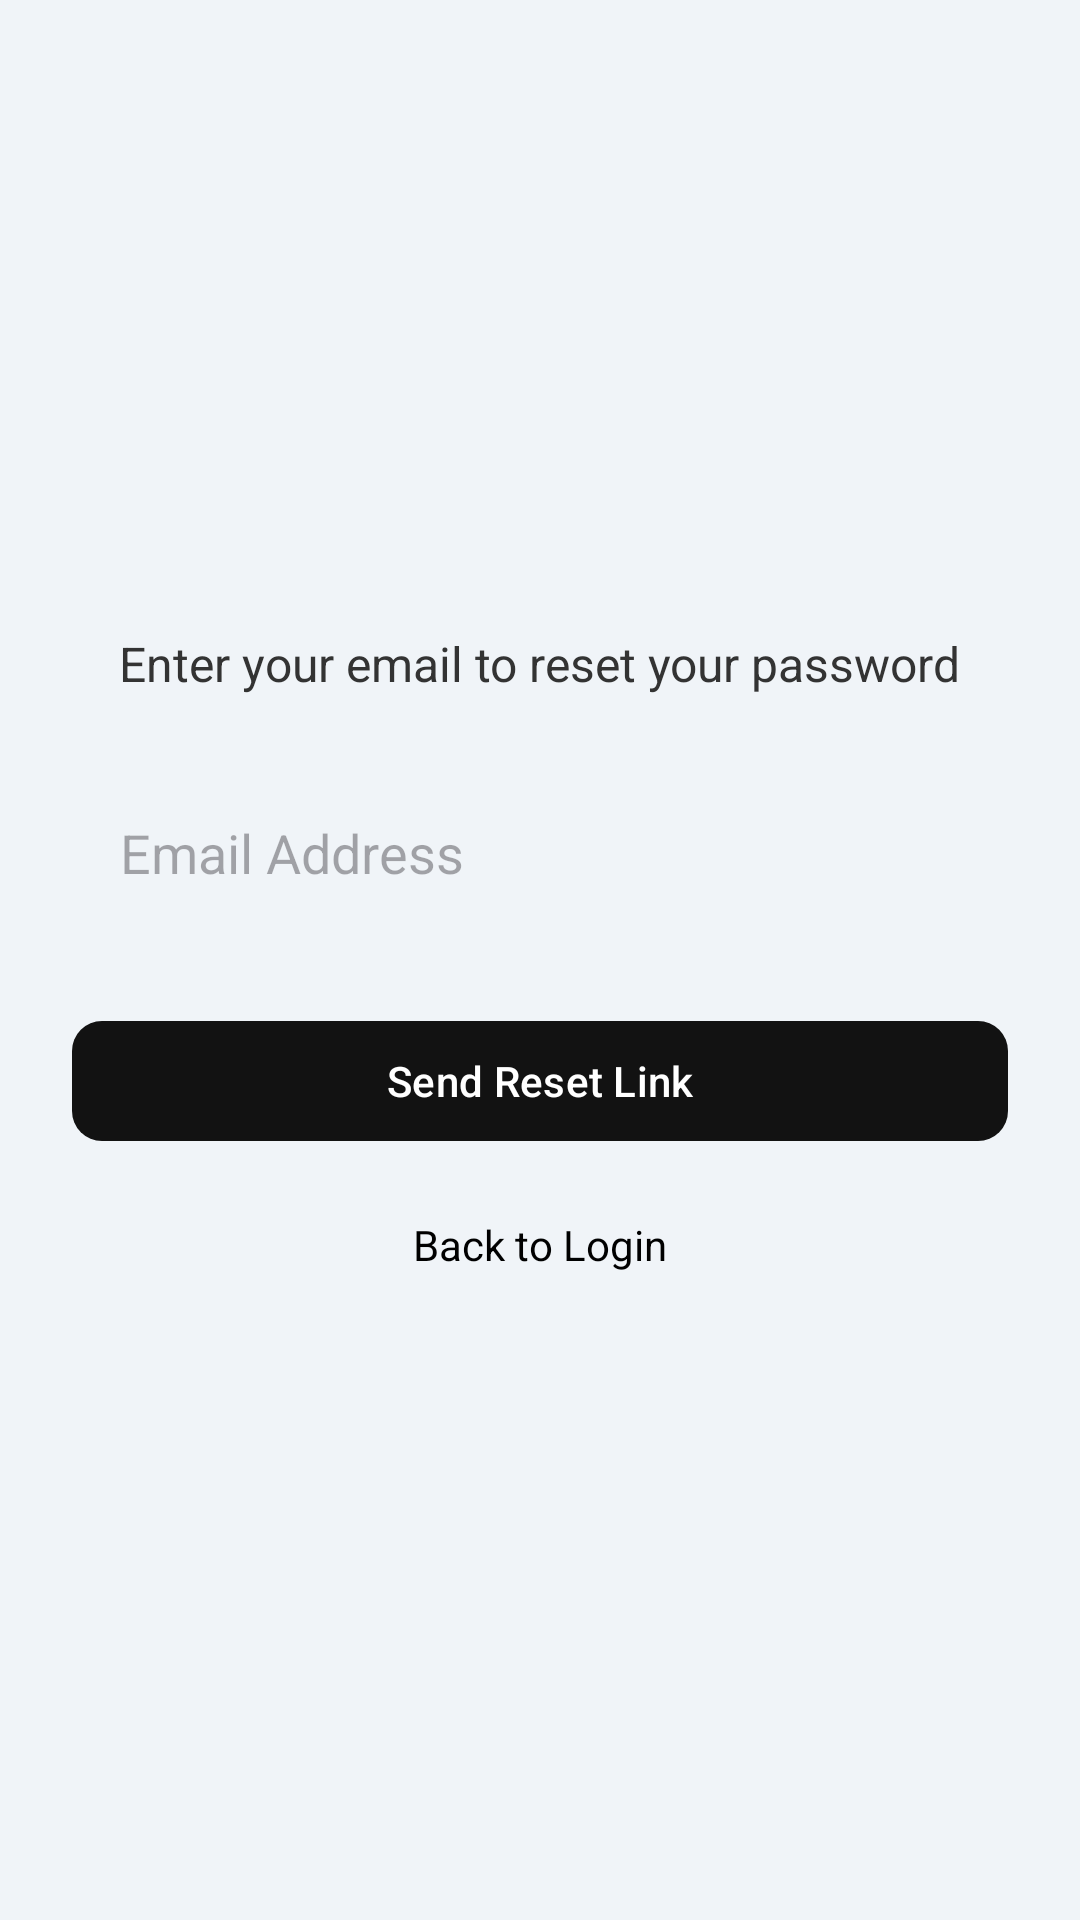

Write the Android layout XML for this screen, with the resource values it uses.
<!-- AndroidManifest.xml: application theme Theme.UrReciptionary -->
<!-- res/layout/activity_forgot_password.xml -->
<?xml version="1.0" encoding="utf-8"?>
<androidx.constraintlayout.widget.ConstraintLayout xmlns:android="http://schemas.android.com/apk/res/android"
    xmlns:app="http://schemas.android.com/apk/res-auto"
    xmlns:tools="http://schemas.android.com/tools"
    android:id="@+id/main"
    android:layout_width="match_parent"
    android:layout_height="match_parent"
    tools:context=".ForgotPasswordActivity">

    <LinearLayout
        android:layout_width="match_parent"
        android:layout_height="match_parent"
        android:orientation="vertical"
        android:gravity="center"
        android:padding="24dp"
        android:background="#F0F4F8">

        <TextView
            android:id="@+id/instructionText"
            android:layout_width="wrap_content"
            android:layout_height="wrap_content"
            android:text="Enter your email to reset your password"
            android:textSize="16sp"
            android:textColor="#333333"
            android:layout_marginBottom="24dp" />

        <EditText
            android:id="@+id/emailInput"
            android:layout_width="match_parent"
            android:layout_height="wrap_content"
            android:hint="Email Address"
            android:inputType="textEmailAddress"
            android:padding="16dp"
            android:background="@drawable/input_bg"
            android:layout_marginBottom="24dp" />

        <com.google.android.material.button.MaterialButton
            android:id="@+id/resetButton"
            android:layout_width="match_parent"
            android:layout_height="wrap_content"
            android:text="Send Reset Link"
            app:cornerRadius="10dp"
            android:textColor="@android:color/white"
            app:backgroundTint="@color/color_background"
            android:layout_marginBottom="16dp" />

        <TextView
            android:id="@+id/backToLogin"
            android:layout_width="wrap_content"
            android:layout_height="wrap_content"
            android:text="Back to Login"
            android:padding="5dp"
            android:textColor="#000000"
            android:textSize="14sp" />

    </LinearLayout>


</androidx.constraintlayout.widget.ConstraintLayout>
<!-- resources referenced by this layout -->
<resources>
  <color name="color_background">#121212</color>
  <style name="Theme.UrReciptionary" parent="Base.Theme.UrReciptionary" />
  <style name="Base.Theme.UrReciptionary" parent="Theme.Material3.DayNight.NoActionBar">
           <item name="colorPrimary">@color/red_200</item>
      </style>
  <color name="red_200">#FF5454</color>
</resources>
